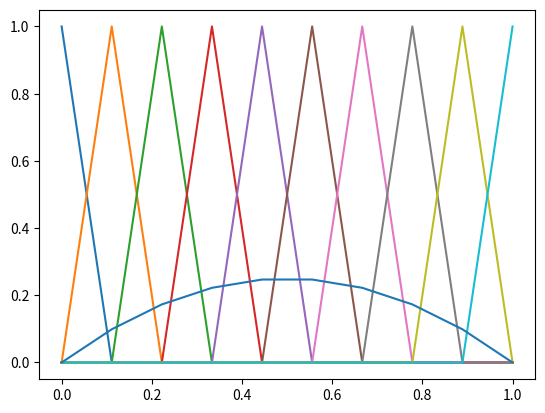

Here is the Python script that generated this plot:
# Problem: -u(x)'' = f(x) on O=[0,1]
# f(x) = 2
# BC: u[0]=u[1]=0
# weak formulation: integral(u'v') = integral(2*v)

import numpy as np
import matplotlib.pyplot as plt


start = 0
end = 1
space = end - start
num = 10
x = np.linspace(start, end, num)
f = 2 * np.ones(x.shape)
#f = 2
v = []

for i in range(num):
    temp = np.zeros(num)
    temp[i] = 1
    v.append(temp)
v = np.asarray(v)

for i in range(num):
    plt.plot(x,v[i])
plt.show()
b = np.empty([(num-2), 1])
a = np.zeros([(num-2), (num-2)])
for i in range(0, (num-2)):
    c = (1/2*(f[i]+f[i-1])+1/2*(f[i+1]+f[i]))/2 * space/((num-1))
    #c = f * space/((num-1))
    b[i, 0] = c    

for i in range(0, (num-2)):
    for j in range(0, (num-2)):
        if i==j:
            a[i, j] = (num-1)*2
        if abs(i-j) == 1:
            a[i, j] = -(num-1)

print(a)
r = np.linalg.solve(a,b)

r = np.insert(r, 0, 0)
r = np.insert(r, r.size, 0)
#print(r)
#print(v)



plt.plot(x,r)
plt.show()
